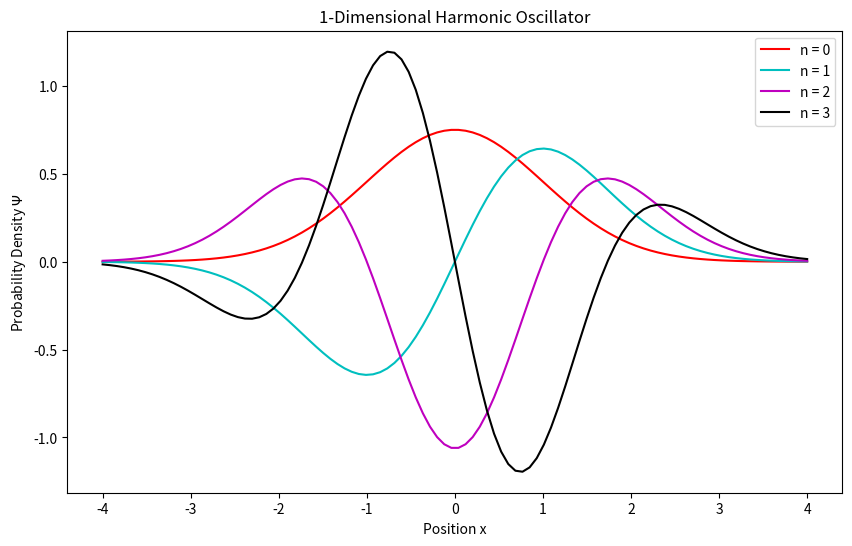
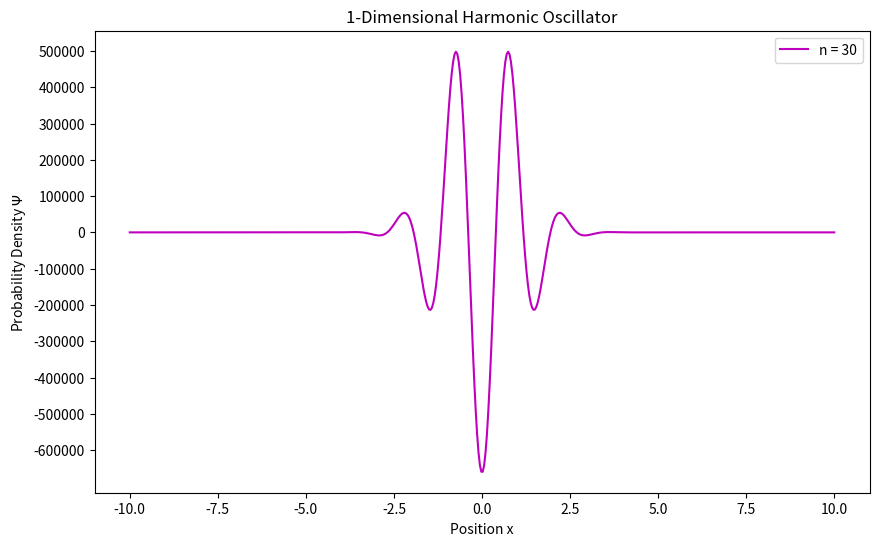

These figures' Python source, in order:
import numpy as np
import math
import matplotlib.pyplot as plt


def Hermite(n,x): #calculates Hermite polynomial for the nth energy level.
    H = np.zeros((n+1,len(x))) #initializes: nth energy level row and x position value columns.
    if n == 0:
        H[0,:] = 1 #0th energy level.
    if n == 1:
        H[1,:] = 2*x #1st energy level.
    if n > 1: #prevents bad indexing (row -1,-2).
        H[0,:] = 1
        H[1,:] = 2*x
        for i in range(2,n+1):
            H[i,:] = 2*x*H[i-1,:] - 2*n*H[i-2,:]
    return H
        

def Schrodinger(n,x): #wave(function^2)
    c = 1/np.sqrt((2**n)*math.factorial(n)*np.sqrt(math.pi)) #part of wavefunction independent of x.
    wavefunction = np.exp((-x**2)/2)*Hermite(n,x)[n,:] #part of wavefunction dependent on x.
    return c*wavefunction #returns normalized wavefunction.


def quantum_uncertainty(n,N):
    a = -np.inf #lower bound of integral.
    b = np.inf #upper bound of integral.
    x,w = np.polynomial.legendre.leggauss(N) #generates reference point locations and their weights for Legendre polynomials.
    xp = 0.5*(b-a)*x + 0.5*(b+a) 
    wp = 0.5*(b-a)*w

    rms = np.float32(0.0)
    for i in range(N):
        rms += wp[i]*Schrodinger(n,xp)[i]

    return np.sqrt(rms)

print(quantum_uncertainty(5,100))
    










plt.figure(figsize=(10, 6)) 
plt.title('1-Dimensional Harmonic Oscillator')
plt.ylabel(r'Probability Density $\Psi$')
plt.xlabel('Position x')

r1 = np.linspace(-4,4,100)
plt.plot(r1,Schrodinger(0,r1), label = 'n = 0', color = 'r')
plt.plot(r1,Schrodinger(1,r1), label = 'n = 1', color = 'c')
plt.plot(r1,Schrodinger(2,r1), label = 'n = 2', color = 'm')
plt.plot(r1,Schrodinger(3,r1), label = 'n = 3', color = 'k')
plt.legend()
plt.savefig('Wavefunctions')


plt.figure(figsize=(10, 6)) 
plt.title('1-Dimensional Harmonic Oscillator')
plt.ylabel(r'Probability Density $\Psi$')
plt.yticks(np.arange(-6e5, 6e5, 1e5))
plt.xlabel('Position x')

r2 = np.linspace(-10,10,500)
plt.plot(r2,Schrodinger(30,r2), label = 'n = 30', color = 'm')
plt.legend()
plt.savefig('n30')